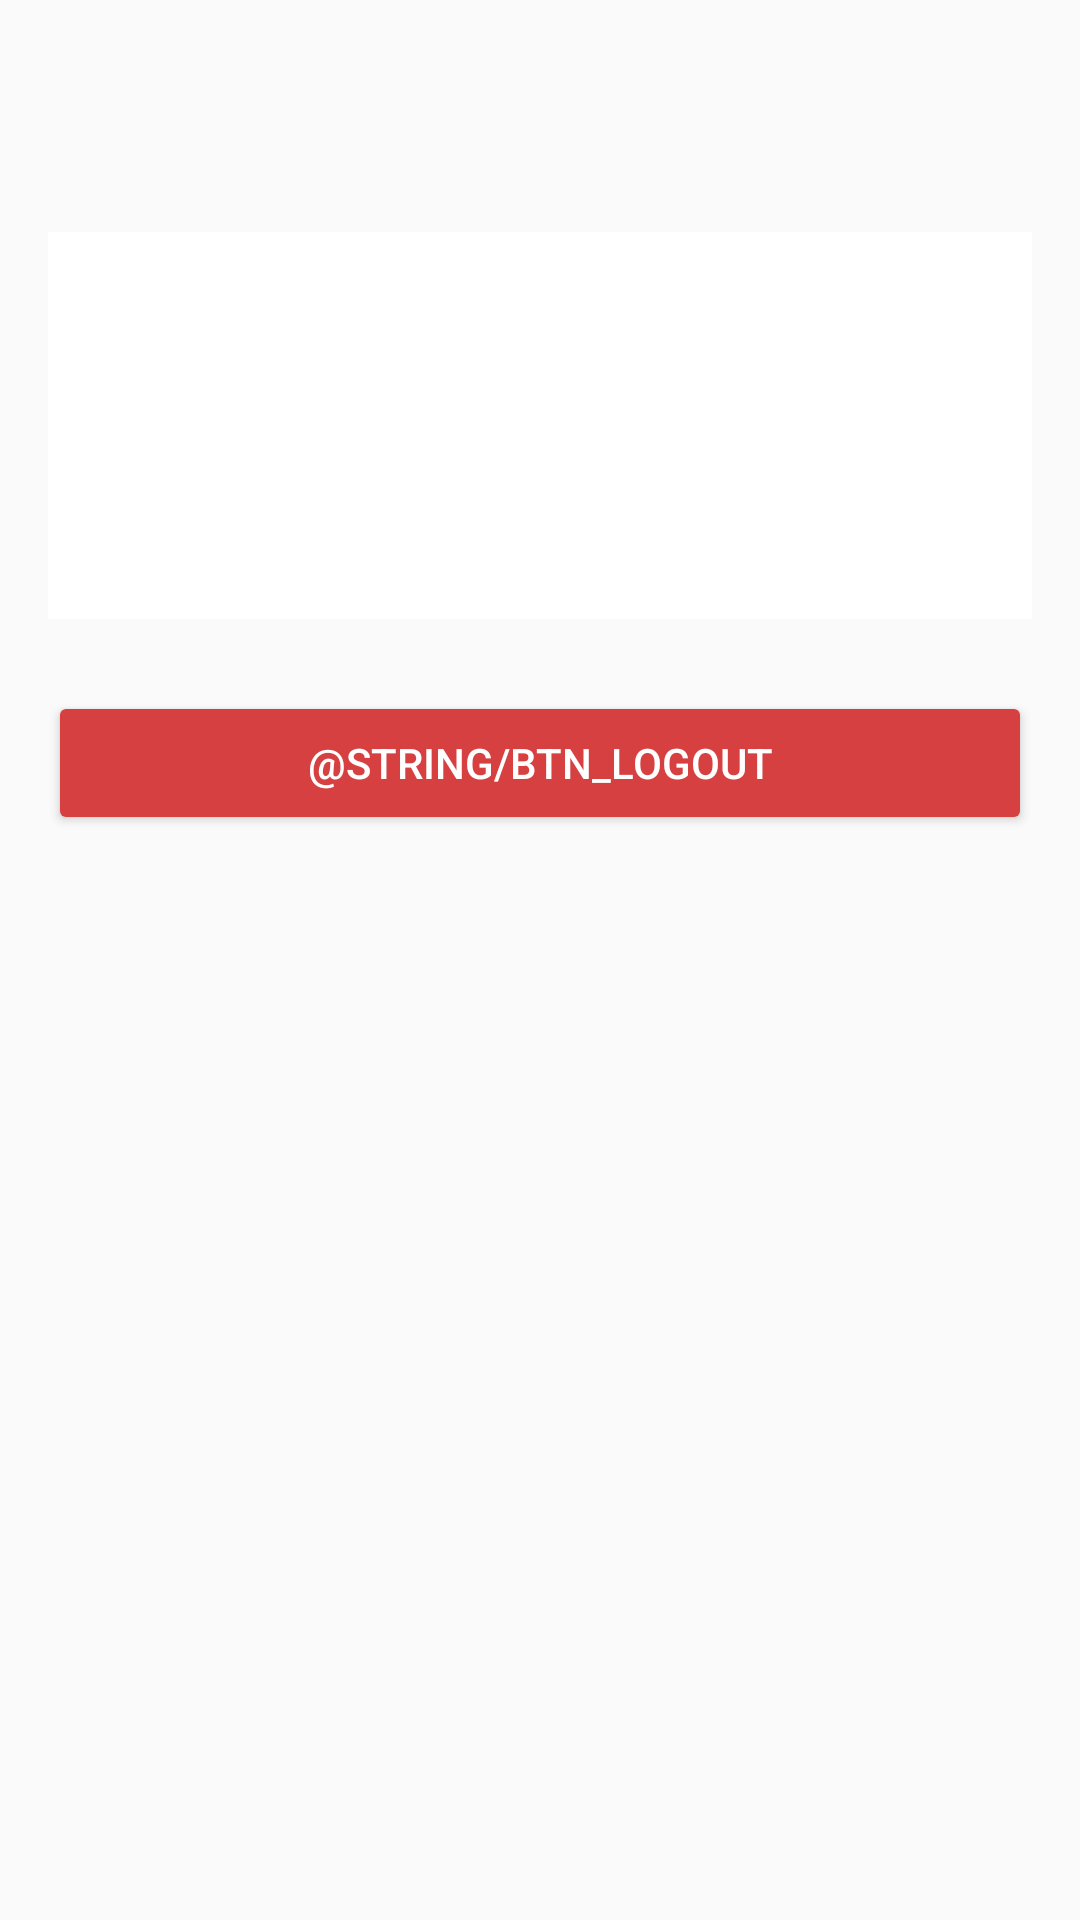

Write the Android layout XML for this screen, with the resource values it uses.
<!-- AndroidManifest.xml: application theme Theme.AppCompat.Light.NoActionBar -->
<!-- res/layout/activity_admin_main.xml -->
<?xml version="1.0" encoding="utf-8"?>
<ScrollView xmlns:android="http://schemas.android.com/apk/res/android"
    android:layout_width="match_parent"
    android:layout_height="match_parent"
    android:background="@drawable/fondo"
    android:padding="@dimen/padding_general"
    android:fillViewport="true">

    <LinearLayout
        android:layout_width="match_parent"
        android:layout_height="wrap_content"
        android:orientation="vertical">

        <TextView
            android:id="@+id/txtTitulo"
            android:layout_width="wrap_content"
            android:layout_height="wrap_content"
            android:textSize="@dimen/texto_titulo"
            android:textStyle="bold"
            android:textColor="@color/color_dark"
            android:layout_marginBottom="24dp" />

        <LinearLayout
            android:layout_width="match_parent"
            android:layout_height="wrap_content"
            android:orientation="vertical"
            android:background="@color/color_light"
            android:padding="24dp"
            android:layout_marginBottom="24dp">

            <TextView
                android:id="@+id/txtUsuarios"
                android:layout_width="wrap_content"
                android:layout_height="wrap_content"
                android:textSize="@dimen/texto_general"
                android:textColor="@color/color_dark"
                android:layout_marginBottom="12dp" />

            <TextView
                android:id="@+id/txtSesiones"
                android:layout_width="wrap_content"
                android:layout_height="wrap_content"
                android:textSize="@dimen/texto_general"
                android:textColor="@color/color_dark"
                android:layout_marginBottom="12dp" />

            <TextView
                android:id="@+id/txtEjercicios"
                android:layout_width="wrap_content"
                android:layout_height="wrap_content"
                android:textSize="@dimen/texto_general"
                android:textColor="@color/color_dark" />
        </LinearLayout>

        <Button
            android:id="@+id/logoutBtn"
            android:layout_width="match_parent"
            android:layout_height="wrap_content"
            android:text="@string/btn_logout"
            android:textColor="@color/color_light"
            android:backgroundTint="@color/color_accent"
            android:padding="12dp" />

    </LinearLayout>

</ScrollView>
<!-- resources referenced by this layout -->
<resources>
  <color name="color_accent">#D64040</color>
  <color name="color_dark">#121212</color>
  <color name="color_light">#FFFFFF</color>
  <dimen name="padding_general">16dp</dimen>
  <dimen name="texto_general">14sp</dimen>
  <dimen name="texto_titulo">28sp</dimen>
</resources>
